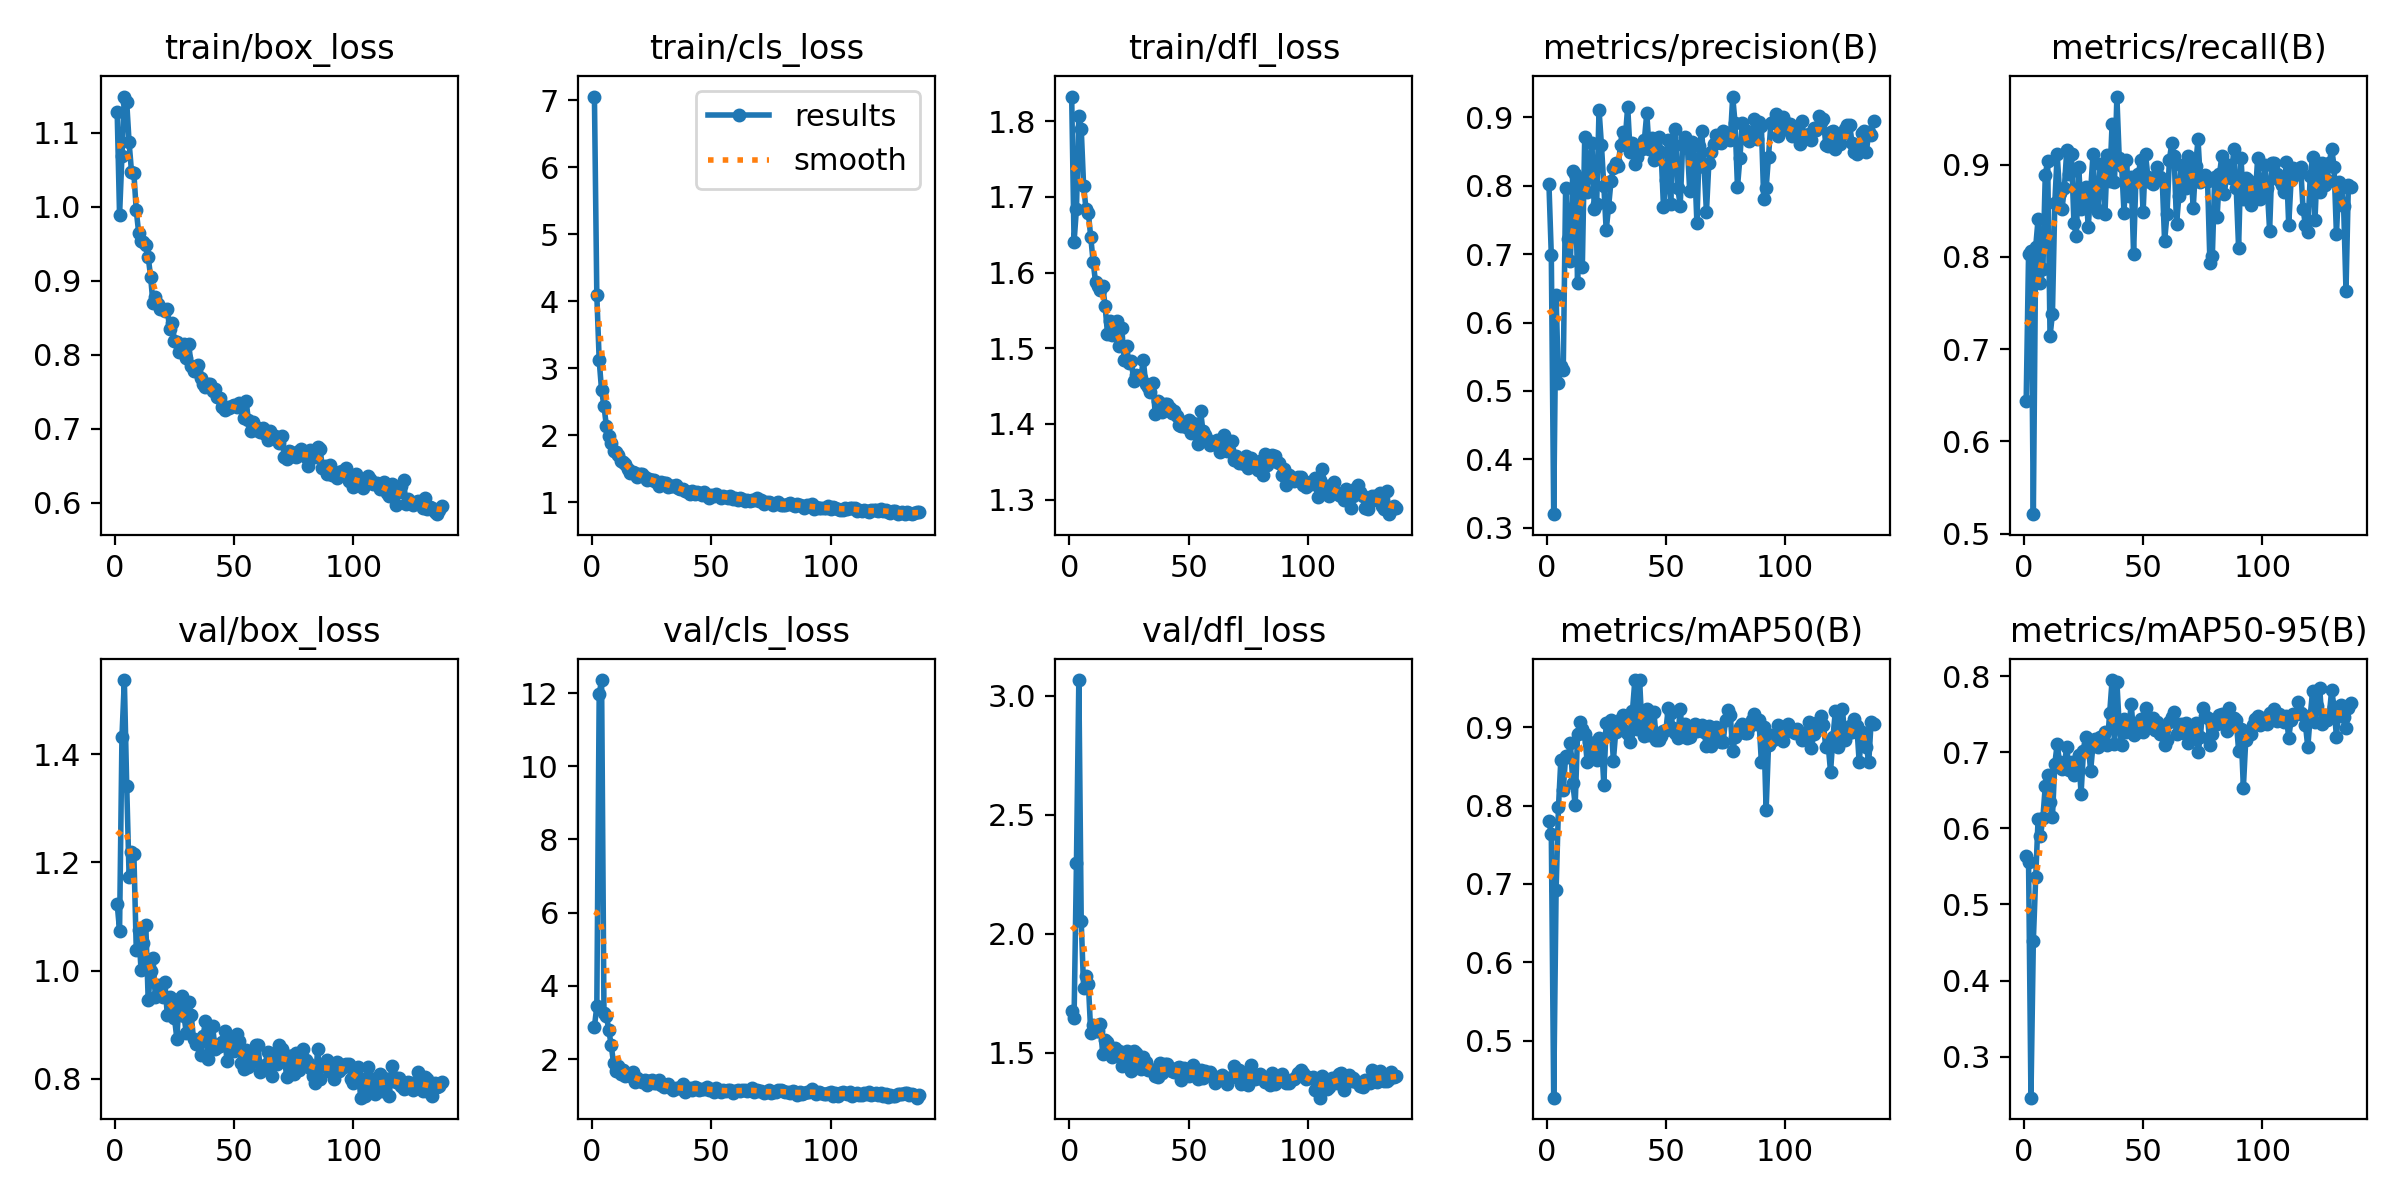

Data behind this chart, as committed beside it:
epoch, time, train/box_loss, train/cls_loss, train/dfl_loss, metrics/precision(B), metrics/recall(B), metrics/mAP50(B), metrics/mAP50-95(B), val/box_loss, val/cls_loss, val/dfl_loss, lr/pg0, lr/pg1, lr/pg2
1, 47.69, 1.128, 7.054, 1.833, 0.8032, 0.6434, 0.78, 0.5634, 1.124, 2.881, 1.677, 0.003293, 0.003293, 0.003293
2, 76.43, 0.9885, 4.093, 1.641, 0.6983, 0.803, 0.7641, 0.5561, 1.074, 3.444, 1.646, 0.006627, 0.006627, 0.006627
3, 104.8, 1.069, 3.117, 1.684, 0.3198, 0.8061, 0.427, 0.2461, 1.432, 11.98, 2.296, 0.00996, 0.00996, 0.00996
4, 133.9, 1.149, 2.669, 1.807, 0.6396, 0.5212, 0.6919, 0.4525, 1.537, 12.35, 3.066, 0.01, 0.01, 0.01
5, 162.7, 1.141, 2.438, 1.79, 0.5116, 0.8111, 0.7982, 0.5363, 1.341, 3.257, 2.053, 0.01, 0.01, 0.01
6, 191.5, 1.087, 2.14, 1.715, 0.5359, 0.8414, 0.8587, 0.6129, 1.174, 3.183, 1.772, 0.01, 0.01, 0.01
7, 221.2, 1.047, 1.985, 1.684, 0.5305, 0.7717, 0.8195, 0.5896, 1.219, 2.801, 1.824, 0.01, 0.01, 0.01
8, 249.5, 1.045, 1.886, 1.679, 0.7972, 0.7869, 0.8632, 0.614, 1.215, 2.387, 1.789, 0.01, 0.01, 0.01
9, 278.6, 0.995, 1.76, 1.647, 0.7226, 0.889, 0.862, 0.6555, 1.039, 1.898, 1.584, 0.01, 0.01, 0.01
10, 307.8, 0.965, 1.747, 1.614, 0.6895, 0.904, 0.8798, 0.6695, 1.076, 1.683, 1.619, 0.01, 0.01, 0.01
11, 336.5, 0.9543, 1.7, 1.587, 0.8219, 0.7141, 0.8291, 0.6341, 1.001, 1.798, 1.591, 0.01, 0.01, 0.01
12, 365.5, 0.9528, 1.619, 1.582, 0.818, 0.7383, 0.8008, 0.6148, 1.052, 1.601, 1.594, 0.01, 0.01, 0.01
13, 394.5, 0.948, 1.608, 1.577, 0.6584, 0.8588, 0.8917, 0.685, 1.084, 1.69, 1.622, 0.01, 0.01, 0.01
14, 422.8, 0.9322, 1.575, 1.583, 0.8074, 0.9111, 0.9064, 0.7108, 0.9452, 1.524, 1.496, 0.01, 0.01, 0.01
15, 451.9, 0.9057, 1.494, 1.556, 0.6819, 0.8694, 0.8982, 0.6869, 0.9994, 1.564, 1.554, 0.01, 0.01, 0.01
16, 480.6, 0.8696, 1.445, 1.519, 0.8721, 0.8515, 0.8921, 0.678, 1.024, 1.535, 1.545, 0.01, 0.01, 0.01
17, 509, 0.8779, 1.457, 1.536, 0.7909, 0.8748, 0.8561, 0.6844, 0.9522, 1.649, 1.521, 0.01, 0.01, 0.01
18, 535.9, 0.8683, 1.431, 1.518, 0.8336, 0.9154, 0.881, 0.7072, 0.973, 1.386, 1.483, 0.01, 0.01, 0.01
19, 563.1, 0.8622, 1.376, 1.519, 0.8632, 0.8899, 0.8674, 0.6768, 0.9603, 1.481, 1.52, 0.01, 0.01, 0.01
20, 590.5, 0.8616, 1.42, 1.535, 0.7668, 0.9111, 0.8711, 0.6871, 0.9505, 1.417, 1.493, 0.01, 0.01, 0.01
21, 617.9, 0.8598, 1.424, 1.504, 0.7738, 0.8374, 0.8578, 0.6695, 0.9786, 1.372, 1.51, 0.01, 0.01, 0.01
22, 645.8, 0.8614, 1.382, 1.526, 0.9111, 0.8227, 0.8859, 0.6844, 0.918, 1.424, 1.445, 0.01, 0.01, 0.01
23, 674.3, 0.8343, 1.331, 1.484, 0.8599, 0.8977, 0.8826, 0.6967, 0.9519, 1.304, 1.452, 0.01, 0.01, 0.01
24, 703.7, 0.8431, 1.349, 1.503, 0.8, 0.8525, 0.8267, 0.6455, 0.9343, 1.413, 1.509, 0.009999, 0.009999, 0.009999
25, 732.1, 0.8189, 1.336, 1.481, 0.7351, 0.8687, 0.9054, 0.7011, 0.9132, 1.414, 1.489, 0.009999, 0.009999, 0.009999
26, 760.3, 0.8169, 1.336, 1.483, 0.7695, 0.8754, 0.893, 0.7203, 0.8744, 1.334, 1.423, 0.009999, 0.009999, 0.009999
27, 789.1, 0.8036, 1.306, 1.457, 0.8064, 0.8323, 0.9093, 0.7106, 0.9483, 1.345, 1.51, 0.009999, 0.009999, 0.009999
28, 817.8, 0.8061, 1.244, 1.464, 0.8258, 0.871, 0.8577, 0.6755, 0.9539, 1.425, 1.5, 0.009999, 0.009999, 0.009999
29, 845.8, 0.8141, 1.308, 1.463, 0.8327, 0.9111, 0.8948, 0.71, 0.9157, 1.278, 1.464, 0.009999, 0.009999, 0.009999
30, 874, 0.7951, 1.289, 1.461, 0.8288, 0.854, 0.9052, 0.7178, 0.8841, 1.233, 1.434, 0.009999, 0.009999, 0.009999
31, 901.8, 0.8144, 1.283, 1.485, 0.8598, 0.8489, 0.9103, 0.7067, 0.9429, 1.274, 1.485, 0.009999, 0.009999, 0.009999
32, 929.1, 0.785, 1.224, 1.453, 0.8793, 0.9003, 0.9155, 0.7207, 0.9181, 1.311, 1.463, 0.009999, 0.009999, 0.009999
33, 957, 0.7788, 1.251, 1.448, 0.8697, 0.8869, 0.8952, 0.7212, 0.8737, 1.211, 1.429, 0.009999, 0.009999, 0.009999
34, 984.7, 0.7779, 1.247, 1.442, 0.9159, 0.8465, 0.8916, 0.7269, 0.865, 1.148, 1.433, 0.009999, 0.009999, 0.009999
35, 1012, 0.7866, 1.255, 1.454, 0.8498, 0.9102, 0.8817, 0.7098, 0.8727, 1.219, 1.422, 0.009999, 0.009999, 0.009999
36, 1040, 0.769, 1.219, 1.414, 0.8627, 0.8818, 0.9211, 0.7519, 0.8451, 1.2, 1.402, 0.009999, 0.009999, 0.009999
37, 1068, 0.76, 1.192, 1.431, 0.8325, 0.9443, 0.9604, 0.7949, 0.8787, 1.208, 1.399, 0.009999, 0.009999, 0.009999
38, 1099, 0.756, 1.196, 1.425, 0.8425, 0.8808, 0.8975, 0.7113, 0.9076, 1.32, 1.458, 0.009999, 0.009999, 0.009999
39, 1129, 0.7609, 1.166, 1.416, 0.8549, 0.9739, 0.9605, 0.7929, 0.8375, 1.107, 1.414, 0.009999, 0.009999, 0.009999
40, 1160, 0.7602, 1.149, 1.427, 0.8536, 0.9068, 0.8979, 0.7342, 0.8703, 1.176, 1.452, 0.009999, 0.009999, 0.009999
41, 1189, 0.7516, 1.131, 1.426, 0.8672, 0.899, 0.889, 0.7095, 0.897, 1.22, 1.453, 0.009998, 0.009998, 0.009998
42, 1217, 0.7537, 1.165, 1.421, 0.9063, 0.8478, 0.9242, 0.7433, 0.8556, 1.144, 1.428, 0.009998, 0.009998, 0.009998
43, 1245, 0.7429, 1.13, 1.415, 0.8532, 0.9049, 0.8901, 0.7265, 0.8599, 1.225, 1.423, 0.009998, 0.009998, 0.009998
44, 1273, 0.7411, 1.157, 1.418, 0.8705, 0.8664, 0.8963, 0.7289, 0.8614, 1.217, 1.42, 0.009998, 0.009998, 0.009998
45, 1301, 0.7297, 1.133, 1.41, 0.8381, 0.8869, 0.9194, 0.764, 0.8687, 1.164, 1.437, 0.009998, 0.009998, 0.009998
46, 1328, 0.7261, 1.114, 1.399, 0.8428, 0.8037, 0.8834, 0.723, 0.888, 1.192, 1.441, 0.009998, 0.009998, 0.009998
47, 1356, 0.7299, 1.153, 1.397, 0.8714, 0.8861, 0.8843, 0.7347, 0.8322, 1.185, 1.387, 0.009998, 0.009998, 0.009998
48, 1383, 0.7277, 1.112, 1.403, 0.8492, 0.8899, 0.889, 0.7267, 0.8718, 1.224, 1.436, 0.009998, 0.009998, 0.009998
49, 1411, 0.7303, 1.068, 1.396, 0.7687, 0.9051, 0.8956, 0.7442, 0.8604, 1.154, 1.408, 0.009998, 0.009998, 0.009998
50, 1439, 0.7327, 1.103, 1.405, 0.8082, 0.8487, 0.8964, 0.727, 0.8509, 1.174, 1.405, 0.009998, 0.009998, 0.009998
51, 1467, 0.7295, 1.099, 1.388, 0.8676, 0.9111, 0.9247, 0.7577, 0.8835, 1.11, 1.439, 0.009998, 0.009998, 0.009998
52, 1494, 0.7353, 1.126, 1.401, 0.7729, 0.887, 0.9186, 0.7426, 0.87, 1.196, 1.448, 0.009997, 0.009997, 0.009997
53, 1521, 0.7294, 1.096, 1.391, 0.8606, 0.8808, 0.8998, 0.7336, 0.8298, 1.149, 1.411, 0.009997, 0.009997, 0.009997
54, 1547, 0.7146, 1.069, 1.373, 0.8835, 0.8787, 0.8926, 0.7448, 0.8176, 1.099, 1.389, 0.009997, 0.009997, 0.009997
55, 1574, 0.7382, 1.096, 1.418, 0.7968, 0.8869, 0.887, 0.7287, 0.8538, 1.166, 1.429, 0.009997, 0.009997, 0.009997
56, 1601, 0.7113, 1.077, 1.391, 0.7707, 0.898, 0.9231, 0.7403, 0.8219, 1.118, 1.393, 0.009997, 0.009997, 0.009997
57, 1628, 0.6967, 1.069, 1.386, 0.8592, 0.8869, 0.8896, 0.7237, 0.8404, 1.147, 1.423, 0.009997, 0.009997, 0.009997
58, 1655, 0.7098, 1.101, 1.378, 0.8715, 0.8838, 0.9046, 0.7289, 0.8329, 1.145, 1.413, 0.009997, 0.009997, 0.009997
59, 1683, 0.699, 1.044, 1.371, 0.8581, 0.8169, 0.8869, 0.7089, 0.8631, 1.074, 1.421, 0.009997, 0.009997, 0.009997
60, 1709, 0.7016, 1.061, 1.373, 0.7919, 0.8463, 0.8874, 0.7155, 0.8635, 1.132, 1.408, 0.009997, 0.009997, 0.009997
... 77 more rows
